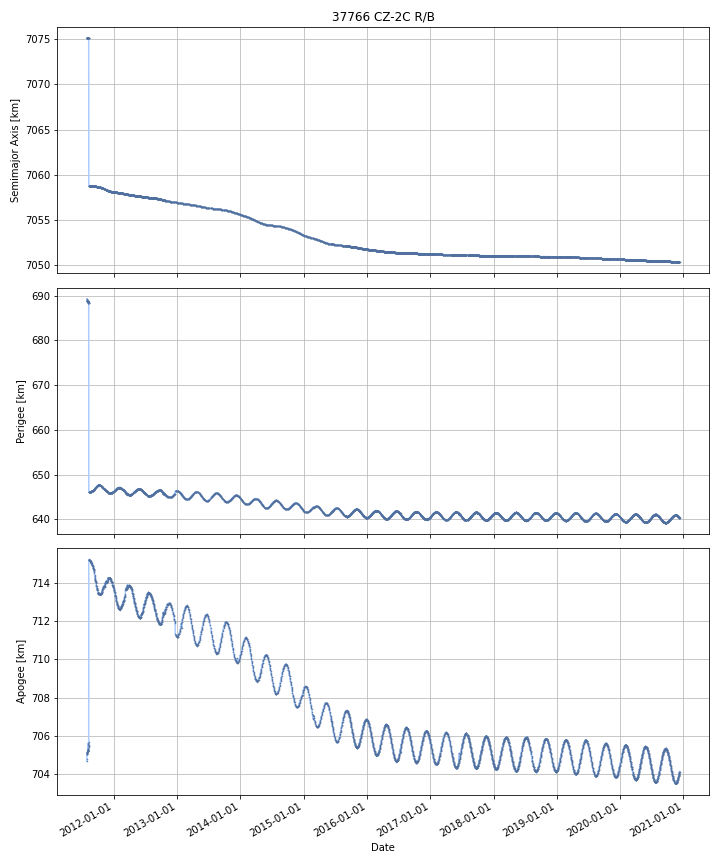

The file beside this chart, header and first rows:
DATE, SEMIMAJOR_AXIS, PERIAPSIS, APOAPSIS, DOT_SEMIMAJOR_AXIS, DOT_PERIAPSIS, DOT_APOAPSIS
2011-07-30, 7075, 689, 705.1, , , 
2011-07-31, 7075, 688.9, 705.1, -0.01861, -0.06549, 0.02826
2011-08-01, 7075, 688.9, 705.1, 0.001797, -0.03515, 0.03874
2011-08-02, 7075, 688.8, 705.2, -0.001466, -0.04118, 0.03825
2011-08-03, 7075, 688.7, 705.2, -0.001379, -0.06216, 0.0594
2011-08-04, 7075, 688.7, 705.2, -0.0001178, -0.02711, 0.02687
2011-08-05, 7075, 688.7, 705.3, -0.001385, -0.02558, 0.02281
2011-08-06, 7075, 688.6, 705.3, -0.0008372, -0.05309, 0.05141
2011-08-07, 7075, 688.6, 705.3, -0.004487, -0.01134, 0.002368
2011-08-08, 7075, 688.4, 705.5, 0.002668, -0.1816, 0.1869
2011-08-09, 7075, 688.3, 705.6, -0.001655, -0.1048, 0.1015
2011-08-10, 7059, 646.1, 715.2, -16.34, -42.25, 9.576
2011-08-11, 7059, 646.1, 715.2, 0.0005127, -0.01892, 0.01994
2011-08-12, 7059, 646.1, 715.2, 8.2243553151784e-05, 0.01248, -0.01232
2011-08-13, 7059, 646.1, 715.2, -0.001616, 0.01119, -0.01442
2011-08-14, 7059, 646.1, 715.2, -0.000933, 0.00428, -0.006146
2011-08-15, 7059, 646.1, 715.1, -0.0006933, 0.02388, -0.02527
2011-08-16, 7059, 646.1, 715.1, -0.001084, 0.006901, -0.009069
2011-08-17, 7059, 646.1, 715.1, -0.0005924, 0.006539, -0.007724
2011-08-18, 7059, 646.2, 715.1, -0.0001851, 0.0126, -0.01297
2011-08-19, 7059, 646.2, 715.1, -0.001356, 0.003707, -0.00642
2011-08-20, 7059, 646.2, 715.1, -0.0008591, 0.01029, -0.01201
2011-08-21, 7059, 646.2, 715.1, -0.0009878, 0.02672, -0.02869
2011-08-22, 7059, 646.2, 715.1, -0.001388, 0.0128, -0.01558
2011-08-23, 7059, 646.2, 715, -0.001225, 0.01284, -0.01529
2011-08-24, 7059, 646.2, 715, -0.001402, 0.004644, -0.007449
2011-08-25, 7059, 646.2, 715, -0.0006389, 0.02257, -0.02385
2011-08-26, 7059, 646.3, 715, -0.000915, 0.005578, -0.007408
2011-08-27, 7059, 646.3, 714.9, -0.001277, 0.05721, -0.05976
2011-08-28, 7059, 646.3, 714.9, -0.0009016, 0.001955, -0.003758
2011-08-29, 7059, 646.3, 714.9, -0.000996, 0.01549, -0.01748
2011-08-30, 7059, 646.3, 714.9, -0.001293, 0.01185, -0.01444
2011-08-31, 7059, 646.3, 714.9, -0.001066, 0.006424, -0.008557
2011-09-01, 7059, 646.4, 714.9, -0.001082, 0.0213, -0.02346
2011-09-02, 7059, 646.4, 714.8, -0.001165, 0.03306, -0.03539
2011-09-03, 7059, 646.4, 714.8, -0.001215, 0.03903, -0.04147
2011-09-04, 7059, 646.5, 714.8, -0.001356, 0.02036, -0.02308
2011-09-05, 7059, 646.5, 714.8, -0.001439, 0.01811, -0.02098
2011-09-06, 7059, 646.5, 714.7, -0.001601, 0.02176, -0.02496
2011-09-07, 7059, 646.5, 714.7, -0.001978, 0.0349, -0.03886
2011-09-08, 7059, 646.6, 714.7, -0.001782, 0.02019, -0.02376
2011-09-09, 7059, 646.6, 714.6, -0.00168, 0.04195, -0.04531
2011-09-10, 7059, 646.6, 714.6, -0.001678, 0.02929, -0.03265
2011-09-11, 7059, 646.7, 714.5, -0.001429, 0.06175, -0.06461
2011-09-12, 7059, 646.8, 714.4, -0.001912, 0.1519, -0.1557
2011-09-13, 7059, 646.9, 714.3, -0.000923, 0.08771, -0.08955
2011-09-14, 7059, 647, 714.2, -0.002625, 0.07298, -0.07823
2011-09-15, 7059, 647, 714.2, -0.00364, 0.03529, -0.04257
2011-09-16, 7059, 647, 714.1, -0.002966, 0.01674, -0.02267
2011-09-17, 7059, 647.1, 714.1, -0.002337, 0.02769, -0.03236
2011-09-18, 7059, 647.1, 714.1, -0.00345, 0.02441, -0.03131
2011-09-19, 7059, 647.1, 714, -0.002834, 0.02016, -0.02583
2011-09-20, 7059, 647.1, 714, -0.004769, 0.01509, -0.02462
2011-09-21, 7059, 647.2, 714, -0.00294, 0.03904, -0.04492
2011-09-22, 7059, 647.3, 713.9, -0.003018, 0.08328, -0.08932
2011-09-23, 7059, 647.3, 713.8, -0.005312, 0.05277, -0.0634
2011-09-24, 7059, 647.3, 713.8, -0.001791, 0.01982, -0.02341
2011-09-25, 7059, 647.4, 713.7, -0.002947, 0.05692, -0.06281
2011-09-26, 7059, 647.4, 713.7, -0.00423, 0.05271, -0.06117
2011-09-27, 7059, 647.4, 713.7, -0.002199, -0.0473, 0.0429
... 3,361 more rows
